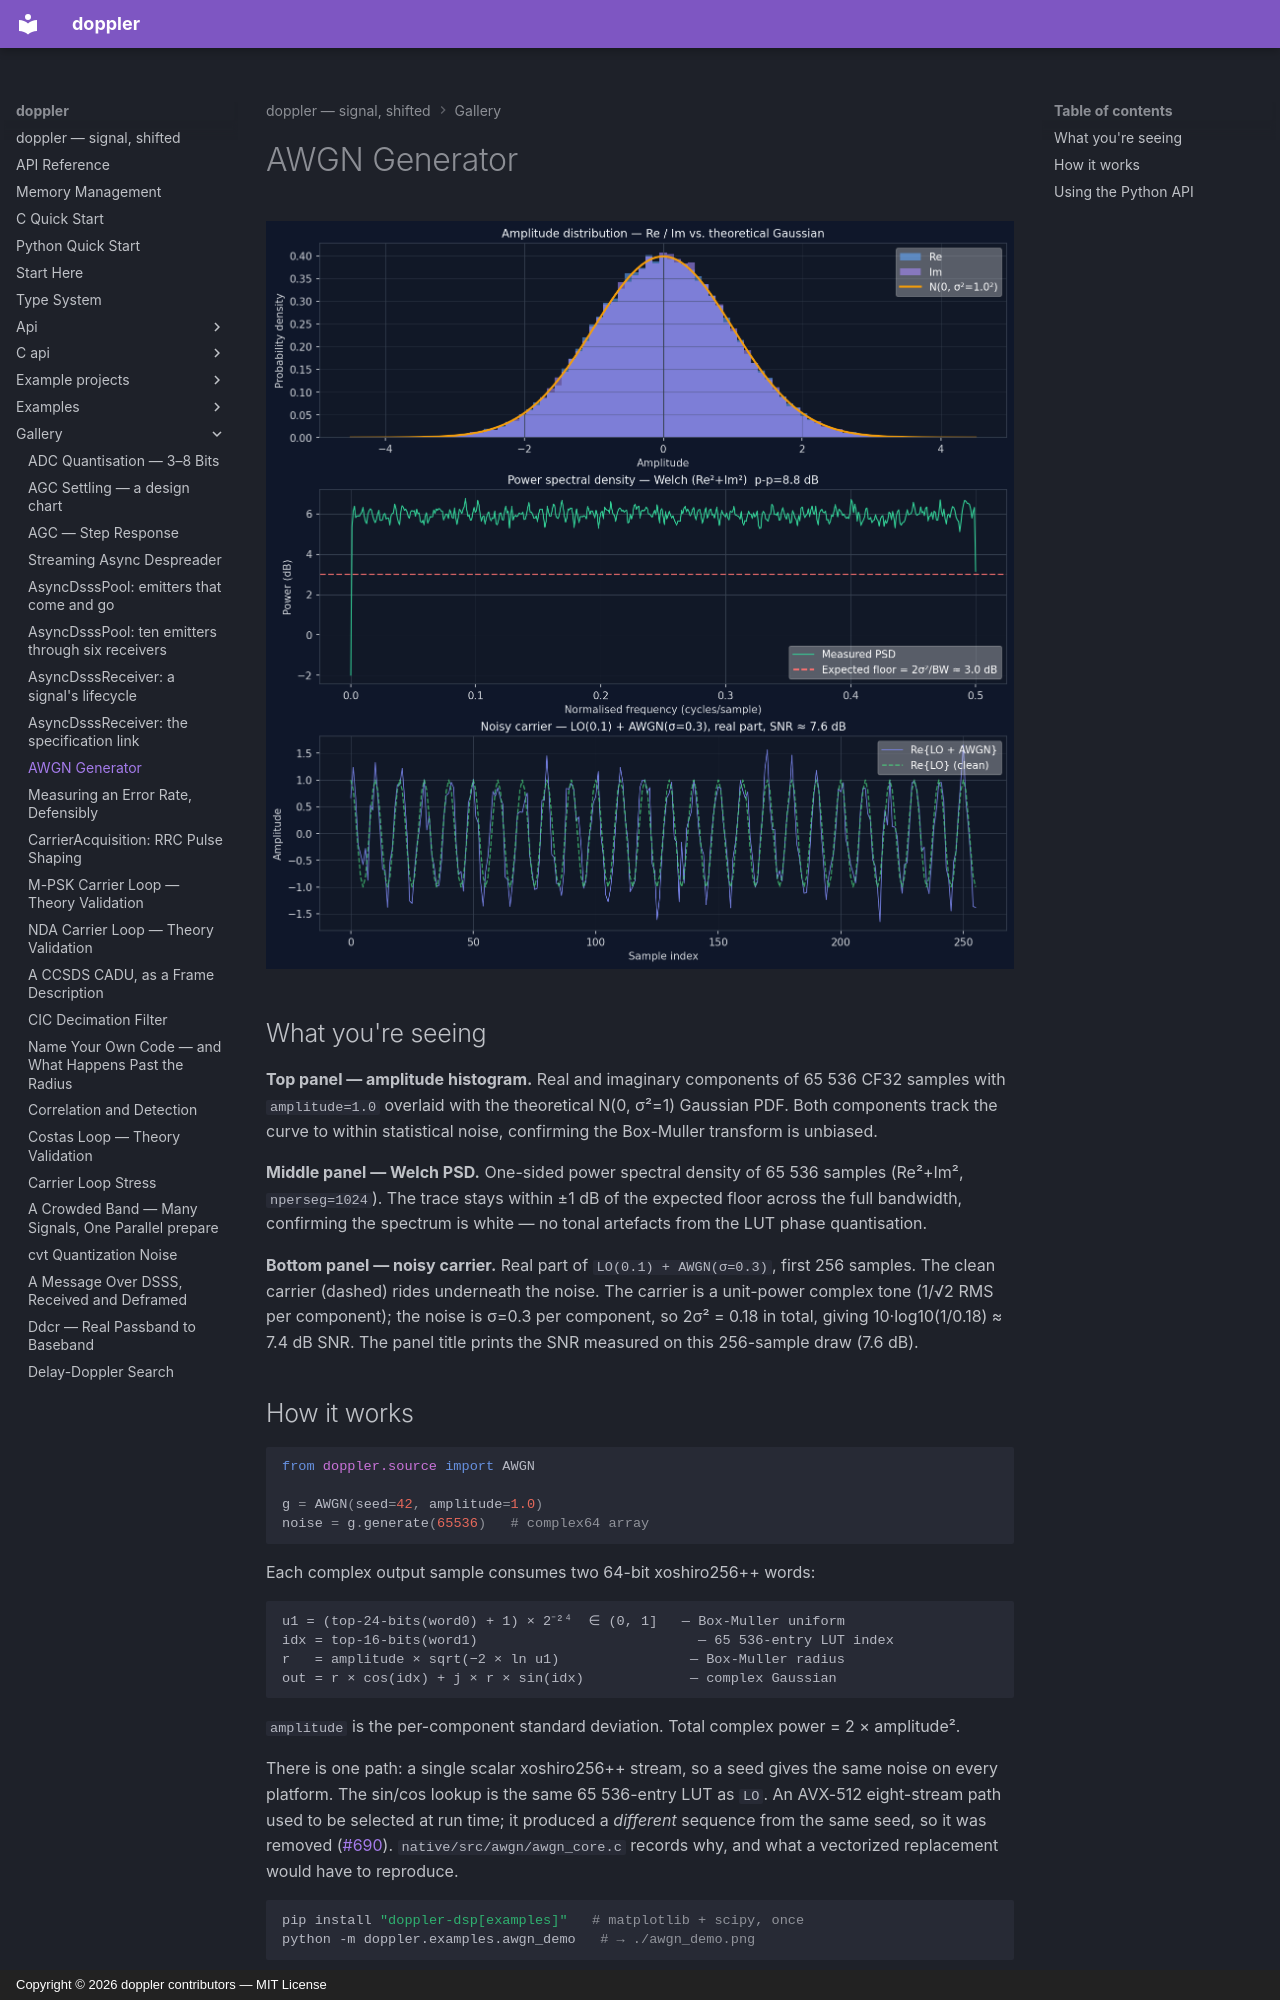

repository: doppler-dsp/doppler · page: gallery/awgn/index.html · generator: mkdocs · copyright: Copyright © 2026 doppler contributors — MIT License

---
description: "complex Box-Muller noise, amplitude histogram, and flat PSD."
---

# AWGN Generator

![AWGN demo](../assets/awgn_demo.png)

## What you're seeing

**Top panel — amplitude histogram.** Real and imaginary components of 65 536
CF32 samples with `amplitude=1.0` overlaid with the theoretical
N(0, σ²=1) Gaussian PDF. Both components track the curve to within
statistical noise, confirming the Box-Muller transform is unbiased.

**Middle panel — Welch PSD.** One-sided power spectral density of
65 536 samples (Re²+Im², `nperseg=1024`). The trace stays within ±1 dB
of the expected floor across the full bandwidth, confirming the spectrum
is white — no tonal artefacts from the LUT phase quantisation.

**Bottom panel — noisy carrier.** Real part of `LO(0.1) + AWGN(σ=0.3)`,
first 256 samples. The clean carrier (dashed) rides underneath the noise.
The carrier is a unit-power complex tone (1/√2 RMS per component); the
noise is σ=0.3 per component, so 2σ² = 0.18 in total, giving
10·log10(1/0.18) ≈ 7.4 dB SNR. The panel title prints the SNR measured on
this 256-sample draw (7.6 dB).

## How it works

```python
from doppler.source import AWGN

g = AWGN(seed=42, amplitude=1.0)
noise = g.generate(65536)   # complex64 array
```

Each complex output sample consumes two 64-bit xoshiro256++ words:

```
u1 = (top-24-bits(word0) + 1) × 2⁻²⁴  ∈ (0, 1]   — Box-Muller uniform
idx = top-16-bits(word1)                           — 65 536-entry LUT index
r   = amplitude × sqrt(−2 × ln u1)                — Box-Muller radius
out = r × cos(idx) + j × r × sin(idx)             — complex Gaussian
```

`amplitude` is the per-component standard deviation.
Total complex power = 2 × amplitude².

There is one path: a single scalar xoshiro256++ stream, so a seed gives the
same noise on every platform. The sin/cos lookup is the same 65 536-entry LUT
as `LO`. An AVX-512 eight-stream path used to be selected at run time; it
produced a *different* sequence from the same seed, so it was removed
([#690](https://github.com/doppler-dsp/doppler/issues/690)).
`native/src/awgn/awgn_core.c` records why, and what a vectorized replacement
would have to reproduce.

```bash
pip install "doppler-dsp[examples]"   # matplotlib + scipy, once
python -m doppler.examples.awgn_demo   # → ./awgn_demo.png
```
